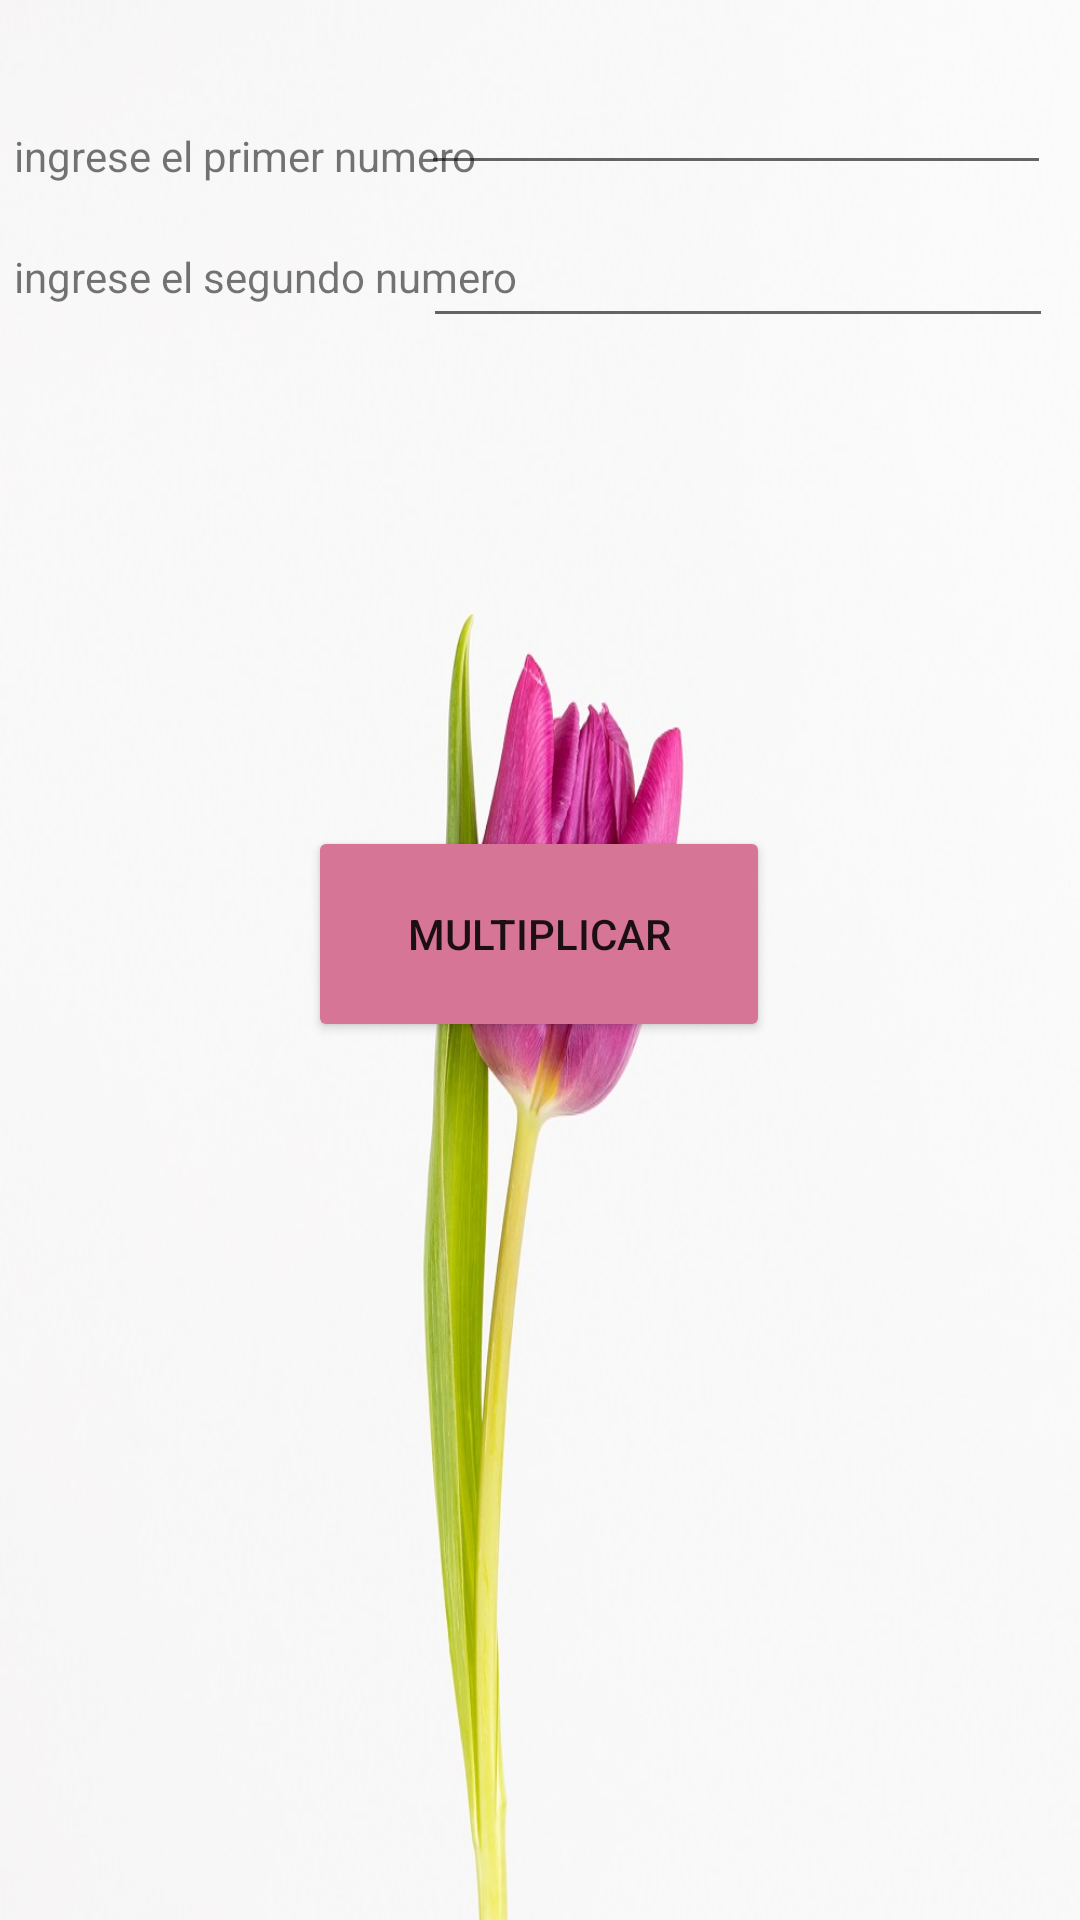

Produce the Android XML layout that renders to this screen, including the resource entries it uses.
<!-- AndroidManifest.xml: application theme Theme.Valentina -->
<!-- res/layout/activity_main4.xml -->
<?xml version="1.0" encoding="utf-8"?>
<androidx.constraintlayout.widget.ConstraintLayout xmlns:android="http://schemas.android.com/apk/res/android"
    xmlns:app="http://schemas.android.com/apk/res-auto"
    xmlns:tools="http://schemas.android.com/tools"
    android:layout_width="match_parent"
    android:layout_height="match_parent"
    tools:context=".MainActivity4"
    android:background="@drawable/imagen5">

    <TextView
        android:id="@+id/textView9"
        android:layout_width="193dp"
        android:layout_height="60dp"
        android:text=""
        app:layout_constraintBottom_toBottomOf="parent"
        app:layout_constraintEnd_toEndOf="parent"
        app:layout_constraintHorizontal_bias="0.497"
        app:layout_constraintStart_toStartOf="parent"
        app:layout_constraintTop_toTopOf="parent"
        app:layout_constraintVertical_bias="0.349" />

    <EditText
        android:id="@+id/txt2numero"
        android:layout_width="wrap_content"
        android:layout_height="wrap_content"
        android:ems="10"
        android:inputType="textPersonName"
        android:text=""
        app:layout_constraintBottom_toBottomOf="parent"
        app:layout_constraintEnd_toEndOf="parent"
        app:layout_constraintHorizontal_bias="0.94"
        app:layout_constraintStart_toStartOf="parent"
        app:layout_constraintTop_toTopOf="parent"
        app:layout_constraintVertical_bias="0.119" />

    <TextView
        android:id="@+id/textView7"
        android:layout_width="wrap_content"
        android:layout_height="wrap_content"
        android:text="ingrese el primer numero"
        app:layout_constraintBottom_toBottomOf="parent"
        app:layout_constraintEnd_toEndOf="parent"
        app:layout_constraintHorizontal_bias="0.023"
        app:layout_constraintStart_toStartOf="parent"
        app:layout_constraintTop_toTopOf="parent"
        app:layout_constraintVertical_bias="0.068" />

    <TextView
        android:id="@+id/textView8"
        android:layout_width="wrap_content"
        android:layout_height="wrap_content"
        android:text="ingrese el segundo numero"
        app:layout_constraintBottom_toBottomOf="parent"
        app:layout_constraintEnd_toEndOf="parent"
        app:layout_constraintHorizontal_bias="0.024"
        app:layout_constraintStart_toStartOf="parent"
        app:layout_constraintTop_toTopOf="parent"
        app:layout_constraintVertical_bias="0.133" />

    <EditText
        android:id="@+id/txt1numero"
        android:layout_width="wrap_content"
        android:layout_height="wrap_content"
        android:ems="10"
        android:inputType="textPersonName"
        android:text=""
        app:layout_constraintBottom_toBottomOf="parent"
        app:layout_constraintEnd_toEndOf="parent"
        app:layout_constraintHorizontal_bias="0.935"
        app:layout_constraintStart_toStartOf="parent"
        app:layout_constraintTop_toTopOf="parent"
        app:layout_constraintVertical_bias="0.034" />

    <Button
        android:id="@+id/btnmulti"
        android:layout_width="154dp"
        android:layout_height="72dp"
        android:backgroundTint="#D67596"
        android:text="Multiplicar"
        app:layout_constraintBottom_toBottomOf="parent"
        app:layout_constraintEnd_toEndOf="parent"
        app:layout_constraintHorizontal_bias="0.498"
        app:layout_constraintStart_toStartOf="parent"
        app:layout_constraintTop_toTopOf="parent"
        app:layout_constraintVertical_bias="0.485" />
</androidx.constraintlayout.widget.ConstraintLayout>
<!-- resources referenced by this layout -->
<resources>
  <!-- drawable imagen5: jpg bitmap (drawable, 92309 bytes) -->
  <style name="Theme.Valentina" parent="Theme.MaterialComponents.DayNight.DarkActionBar">
          
          <item name="colorPrimary">@color/purple_500</item>
          <item name="colorPrimaryVariant">@color/purple_700</item>
          <item name="colorOnPrimary">@color/white</item>
          
          <item name="colorSecondary">@color/teal_200</item>
          <item name="colorSecondaryVariant">@color/teal_700</item>
          <item name="colorOnSecondary">@color/black</item>
          
          <item name="android:statusBarColor">?attr/colorPrimaryVariant</item>
          
      </style>
  <!-- not gathered from this repository: default colours our renderer supplied (Android Studio template values) -->
  <color name="purple_500">#FF6200EE</color>
  <color name="purple_700">#FF3700B3</color>
  <color name="teal_200">#FF03DAC5</color>
  <color name="teal_700">#FF018786</color>
  <color name="black">#FF000000</color>
  <color name="white">#FFFFFFFF</color>
</resources>
